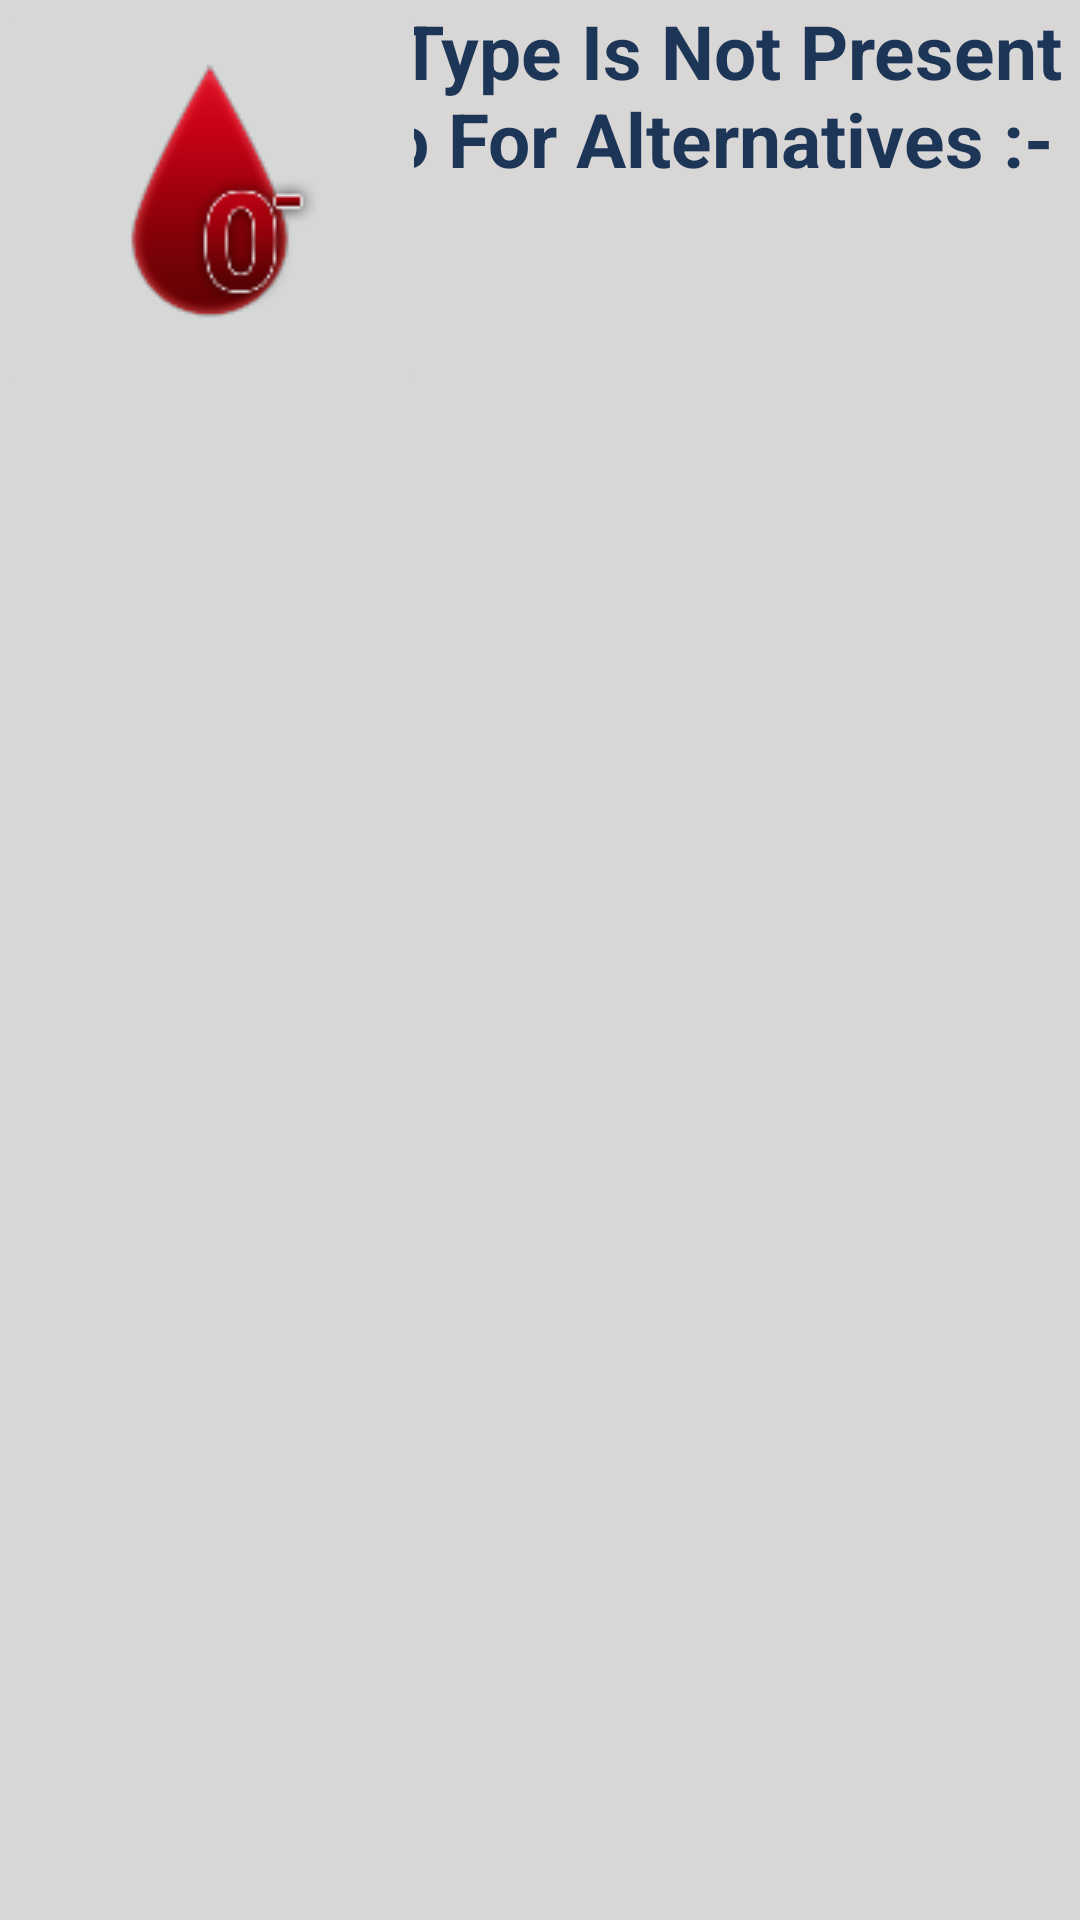

Here is an Android app screen rendered from its layout file. Give the layout XML and the strings, colors and styles it references.
<!-- AndroidManifest.xml: application theme Theme.CriticalCareConnect -->
<!-- res/layout/activity_opostnotavb.xml -->
<?xml version="1.0" encoding="utf-8"?>
<androidx.constraintlayout.widget.ConstraintLayout xmlns:android="http://schemas.android.com/apk/res/android"
    xmlns:app="http://schemas.android.com/apk/res-auto"
    xmlns:tools="http://schemas.android.com/tools"
    android:id="@+id/main"
    android:layout_width="match_parent"
    android:layout_height="match_parent"
    tools:context=".opostnotavb"
    android:background="#D9D6D6">

    <ImageButton
        android:layout_width="142dp"
        android:layout_height="132dp"
        android:src="@drawable/opost"
        tools:ignore="MissingConstraints"
        tools:layout_editor_absoluteX="220dp"
        tools:layout_editor_absoluteY="345dp" />

    <TextView
        android:layout_width="wrap_content"
        android:layout_height="wrap_content"
        android:text="If A- Blood Type Is Not Present You May Go For Alternatives :-"
        android:textAlignment="center"
        android:textColor="#1D3557"
        android:textSize="25dp"
        android:textStyle="bold"
        tools:ignore="MissingConstraints"
        tools:layout_editor_absoluteX="0dp"
        tools:layout_editor_absoluteY="163dp" />

    <ImageButton
        android:layout_width="142dp"
        android:layout_height="132dp"
        android:src="@drawable/onegt"
        tools:ignore="MissingConstraints"
        tools:layout_editor_absoluteX="45dp"
        tools:layout_editor_absoluteY="345dp" />
</androidx.constraintlayout.widget.ConstraintLayout>
<!-- resources referenced by this layout -->
<resources>
  <!-- drawable onegt: png bitmap (drawable, 7039 bytes) -->
  <!-- drawable opost: png bitmap (drawable, 7482 bytes) -->
  <style name="Theme.CriticalCareConnect" parent="Base.Theme.CriticalCareConnect" />
  <style name="Base.Theme.CriticalCareConnect" parent="Theme.Material3.DayNight.NoActionBar">
          
          
      </style>
</resources>
